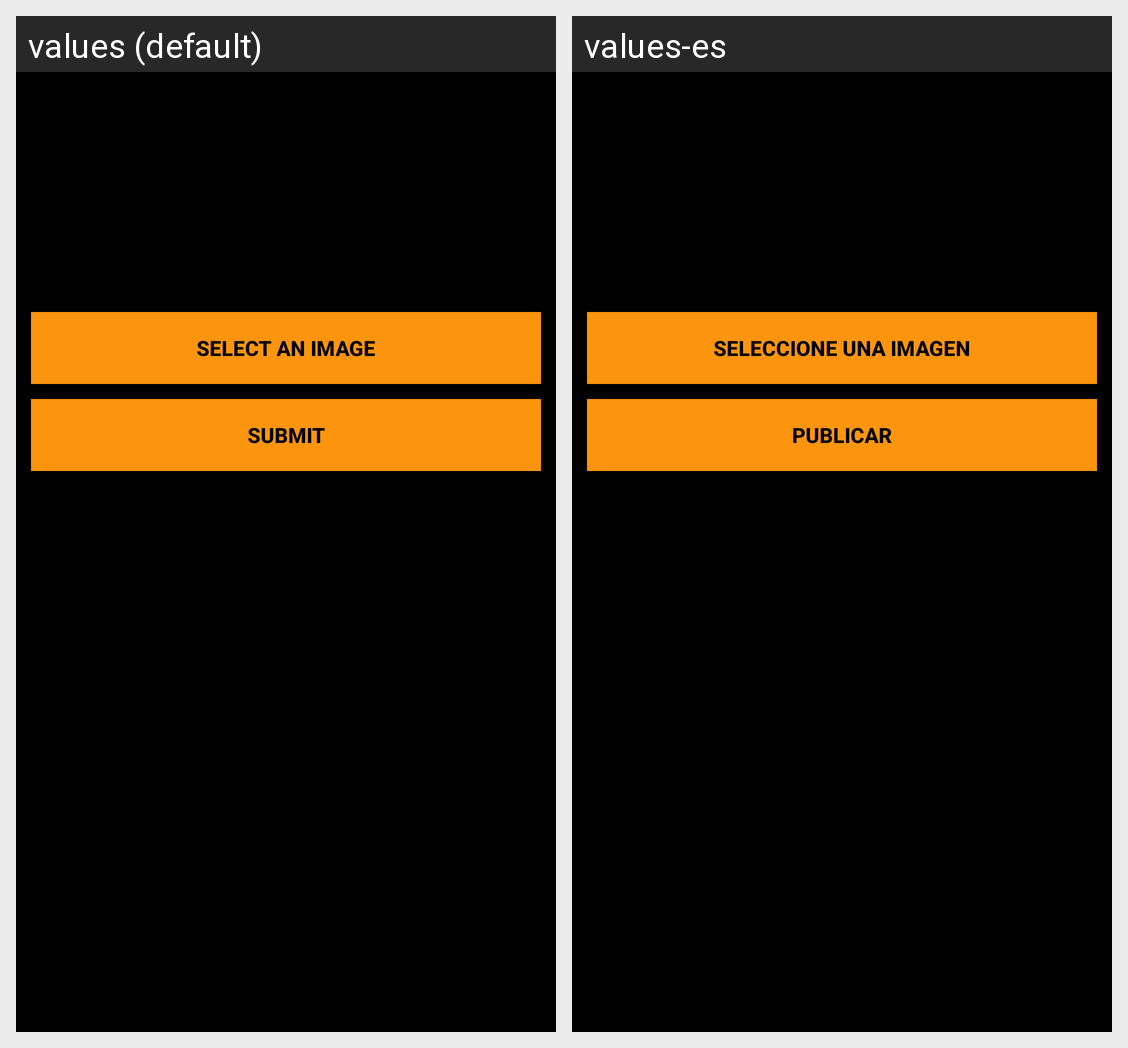

Here is an Android app screen in its default locale and in the app's own translations. Write out the translated-string differences for the strings that appear on this screen.
Android screen res/layout/submit_image_fragment.xml rendered under 2 locales, left to right: values (default), values-es. Device: Nexus 5 (rendered at 1080×1920; each locale shown at half size, 540×960, under a caption strip naming it); theme AppTheme.
Strings drawn on this screen, with the default value and each locale's value (text and hints the layout hard-codes, and strings that could not be matched under every locale, appear in the picture but are not listed):

select_image
  values: Select an Image
  values-es: Seleccione una imagen

submit
  values: Submit
  values-es: Publicar
